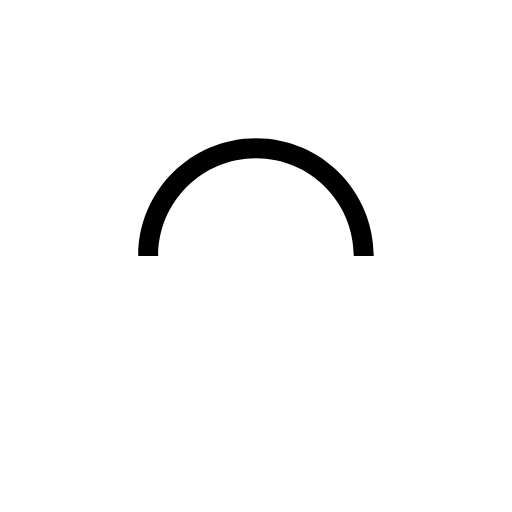
t = 0.00 s
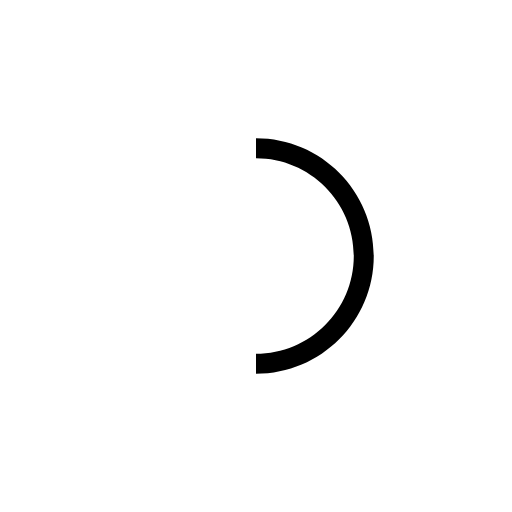
t = 0.18 s
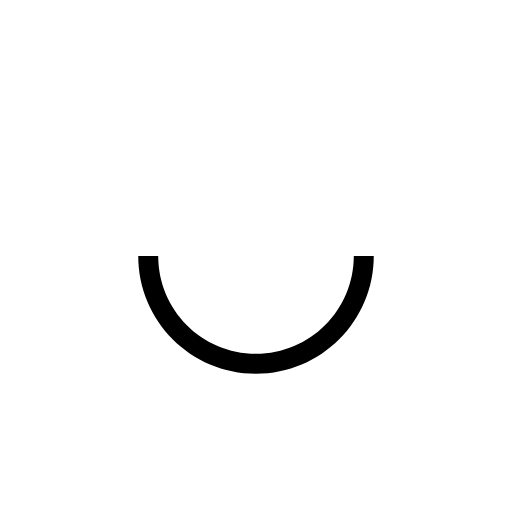
t = 0.35 s
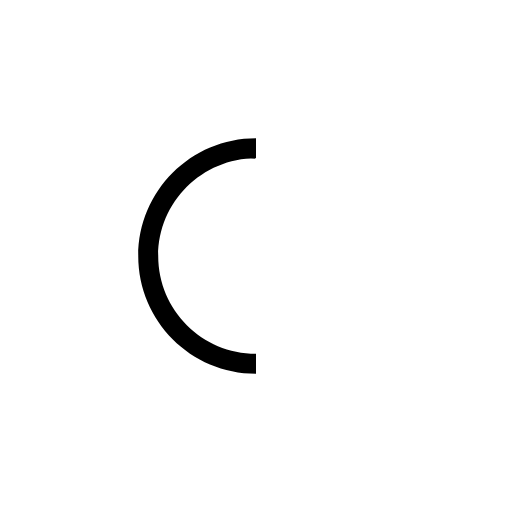
t = 0.53 s

The animated SVG that drew these frames (rendered in a browser with its animation timeline set to each time). Animation: 1 SMIL element (animateTransform=1); one cycle of 0.70 s, repeats indefinitely.

<svg version="1.1" xmlns="http://www.w3.org/2000/svg" xmlns:xlink="http://www.w3.org/1999/xlink" x="0px" y="0px" viewBox="0 0 100 100" enable-background="new 0 0 0 0" xml:space="preserve">
	<path fill="currentColor" d="M73,50c0-12.7-10.3-23-23-23S27,37.3,27,50 M30.9,50c0-10.5,8.5-19.1,19.1-19.1S69.1,39.5,69.1,50">
		<animateTransform attributeName="transform" attributeType="XML"
			type="rotate"
			dur="0.7s"
			from="0 50 50"
			to="360 50 50"
			repeatCount="indefinite"
		/>
	</path>
</svg>
